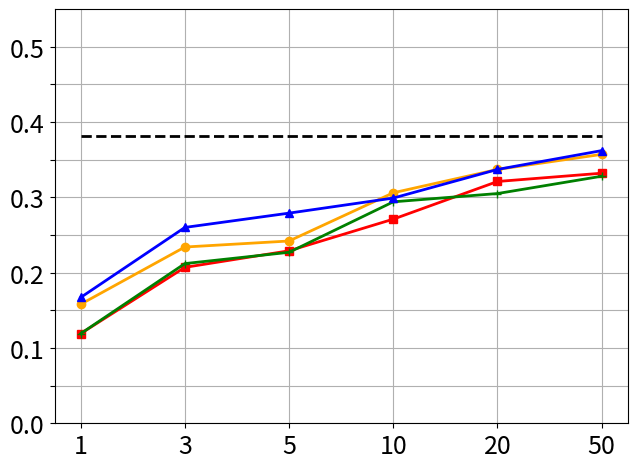

Write Python code to recreate this figure.
import os

import numpy as np
import matplotlib.pyplot as plt

# config
ext_set = 'MoNuSAC'
tsk_set = 'CoNSeP'

save_dir_path = f'./vis_dir/bench_vis_{ext_set}_{tsk_set}'
if not os.path.exists(save_dir_path):
    os.makedirs(save_dir_path, exist_ok=True)

#################################### vis aji on different baselines ###############
x_shot = np.arange(6)
# full sup
y_full_sup = [0.531, 0.531, 0.531, 0.531, 0.531, 0.531]
# sup_only
y_sup_only = [0.252, 0.357, 0.413, 0.439, 0.469, 0.504]
# baseline 1
y1 = [0.441, 0.470, 0.490, 0.501, 0.510, 0.518]
# baseline 2
y2 = [0.249, 0.371, 0.430, 0.461, 0.485, 0.518]
# ours
y3 = [0.462, 0.482, 0.503, 0.510, 0.516, 0.518]

plt.plot(x_shot, y_full_sup, color='black',  linestyle='--', label='FullSup', linewidth=2)
plt.plot(x_shot, y_sup_only, color='red', marker='s', label='FullSup-s', linewidth=2)
plt.plot(x_shot, y1, color='orange', marker='o', label='TransFT', linewidth=2)
plt.plot(x_shot, y2, color='green', marker='+', label='SemiSup', linewidth=2)
plt.plot(x_shot, y3, color='blue', marker='^', label='SGFSL', linewidth=2)

plt.xticks(x_shot, [1, 3, 5, 10, 20, 50], fontsize=18)
# plt.title(f'AJI on {ext_set} -> {tsk_set}')
# plt.xlabel('#Shot', fontsize=14)
# plt.ylabel('AJI', fontsize=18)
# plt.legend(loc='lower right', fontsize=12)
plt.grid()
plt.tight_layout()
plt.ylim(0.20, 0.70)  # Adjust the limits as needed

# Set yticks with both tick positions and labels
ytick_positions = np.arange(0.20, 0.70, 0.05)
ytick_labels = [f'{tick:.1f}' if int(round(tick, 2) * 100) % 10 == 0 else '' for tick in ytick_positions]
plt.yticks(ytick_positions, ytick_labels, fontsize=18)

plt.savefig(os.path.join(save_dir_path, f'AJI_on_{ext_set}_{tsk_set}.png'),
            dpi=400)
plt.clf()


#################################### vis mpq+ on different baselines ##############
x_shot = np.arange(6)
# full sup
y_full_sup = [0.382, 0.382, 0.382, 0.382, 0.382, 0.382]
# sup_only
y_sup_only = [0.12, 0.189, 0.235, 0.263, 0.310, 0.340]
# baseline 1
y1 = [0.216, 0.268, 0.291, 0.314, 0.338, 0.345]
# baseline 2
y2 = [0.121, 0.208, 0.252, 0.291, 0.316, 0.343]
# ours
y3 = [0.244, 0.277, 0.305, 0.321, 0.343, 0.353]

plt.plot(x_shot, y_full_sup, color='black',  linestyle='--', label='FullSup', linewidth=2)
plt.plot(x_shot, y_sup_only, color='red', marker='s', label='FullSup-s', linewidth=2)
plt.plot(x_shot, y1, color='orange', marker='o', label='TransFT', linewidth=2)
plt.plot(x_shot, y2, color='green', marker='+', label='SemiSup', linewidth=2)
plt.plot(x_shot, y3, color='blue', marker='^', label='SGFSL', linewidth=2)

plt.xticks(x_shot, [1, 3, 5, 10, 20, 50], fontsize=18)
# plt.title(f'mPQ+ on {ext_set} -> {tsk_set}')
# plt.xlabel('#Shot', fontsize=14)
# plt.legend(loc='lower right', fontsize=12)
# plt.ylabel('mPQ', fontsize=18)
plt.grid()
plt.tight_layout()
plt.ylim(0.00, 0.55)  # Adjust the limits as needed

# Set yticks with both tick positions and labels
ytick_positions = np.arange(0.00, 0.55, 0.05)
ytick_labels = [f'{tick:.1f}' if int(round(tick, 2) * 100) % 10 == 0 else '' for tick in ytick_positions]
plt.yticks(ytick_positions, ytick_labels, fontsize=18)

plt.savefig(os.path.join(save_dir_path, f'mPQ+_on_{ext_set}_{tsk_set}.png'),
            dpi=400)
plt.clf()


############################################## vis F-score ################################
#################################### vis base F-score on different baselines ##############
x_shot = np.arange(6)
# full sup
y_full_sup = [0.591, 0.591, 0.591, 0.591, 0.591, 0.591]
# sup_only
y_sup_only = [0.296, 0.370, 0.431, 0.488, 0.516, 0.552]
# baseline 1
y1 = [0.397, 0.450, 0.491, 0.508, 0.546, 0.54]
# baseline 2
y2 = [0.289, 0.396, 0.454, 0.527, 0.541, 0.564]
# ours
y3 = [0.452, 0.469, 0.504, 0.521, 0.539, 0.559]

plt.plot(x_shot, y_full_sup, color='black',  linestyle='--', label='FullSup', linewidth=2)
plt.plot(x_shot, y_sup_only, color='red', marker='s', label='FullSup-s', linewidth=2)
plt.plot(x_shot, y1, color='orange', marker='o', label='TransFT', linewidth=2)
plt.plot(x_shot, y2, color='green', marker='+', label='SemiSup', linewidth=2)
plt.plot(x_shot, y3, color='blue', marker='^', label='SGFSL', linewidth=2)

plt.xticks(x_shot, [1, 3, 5, 10, 20, 50], fontsize=18)
# plt.title(f'Base Class F1-Score on {ext_set} -> {tsk_set}')
# plt.xlabel('#Shot', fontsize=14)
# plt.legend(loc='lower right', fontsize=12)
# plt.ylabel('F-base-Score', fontsize=18)
plt.grid()
plt.tight_layout()
plt.ylim(0.20, 0.80)  # Adjust the limits as needed

# Set yticks with both tick positions and labels
ytick_positions = np.arange(0.20, 0.80, 0.05)
ytick_labels = [f'{tick:.1f}' if int(round(tick, 2) * 100) % 10 == 0 else '' for tick in ytick_positions]
plt.yticks(ytick_positions, ytick_labels, fontsize=18)

plt.savefig(os.path.join(save_dir_path, f'Base_Class_F1-Score_on_{ext_set}_{tsk_set}.png'),
            dpi=400)
plt.clf()


#################################### vis novel F-score on different baselines ##############
x_shot = np.arange(6)
# full sup
y_full_sup = [0.381, 0.381, 0.381, 0.381, 0.381, 0.381]
# sup_only
y_sup_only = [0.119, 0.207, 0.229, 0.271, 0.321, 0.332]
# baseline 1
y1 = [0.158, 0.234, 0.242, 0.306, 0.337, 0.357]
# baseline 2
y2 = [0.119, 0.212, 0.227, 0.294, 0.305, 0.328]
# ours
y3 = [0.167, 0.260, 0.279, 0.299, 0.337, 0.362]

plt.plot(x_shot, y_full_sup, color='black',  linestyle='--', label='FullSup', linewidth=2)
plt.plot(x_shot, y_sup_only, color='red', marker='s', label='FullSup-s', linewidth=2)
plt.plot(x_shot, y1, color='orange', marker='o', label='TransFT', linewidth=2)
plt.plot(x_shot, y2, color='green', marker='+', label='SemiSup', linewidth=2)
plt.plot(x_shot, y3, color='blue', marker='^', label='SGFSL', linewidth=2)

plt.xticks(x_shot, [1, 3, 5, 10, 20, 50], fontsize=18)
# plt.title(f'Novel Class F1-Score on {ext_set} -> {tsk_set}')
# plt.xlabel('#Shot', fontsize=20)
# plt.ylabel('F-novel-Score', fontsize=18)
# plt.legend(loc='lower right', fontsize=16)
plt.grid()
plt.tight_layout()
plt.ylim(0.00, 0.55)  # Adjust the limits as needed


# Set yticks with both tick positions and labels
ytick_positions = np.arange(0.00, 0.55, 0.05)
ytick_labels = [f'{tick:.1f}' if int(round(tick, 2) * 100) % 10 == 0 else '' for tick in ytick_positions]
plt.yticks(ytick_positions, ytick_labels, fontsize=18)

plt.savefig(os.path.join(save_dir_path, f'Novel_Class_F1-Score_on_{ext_set}_{tsk_set}.png'),
            dpi=400)